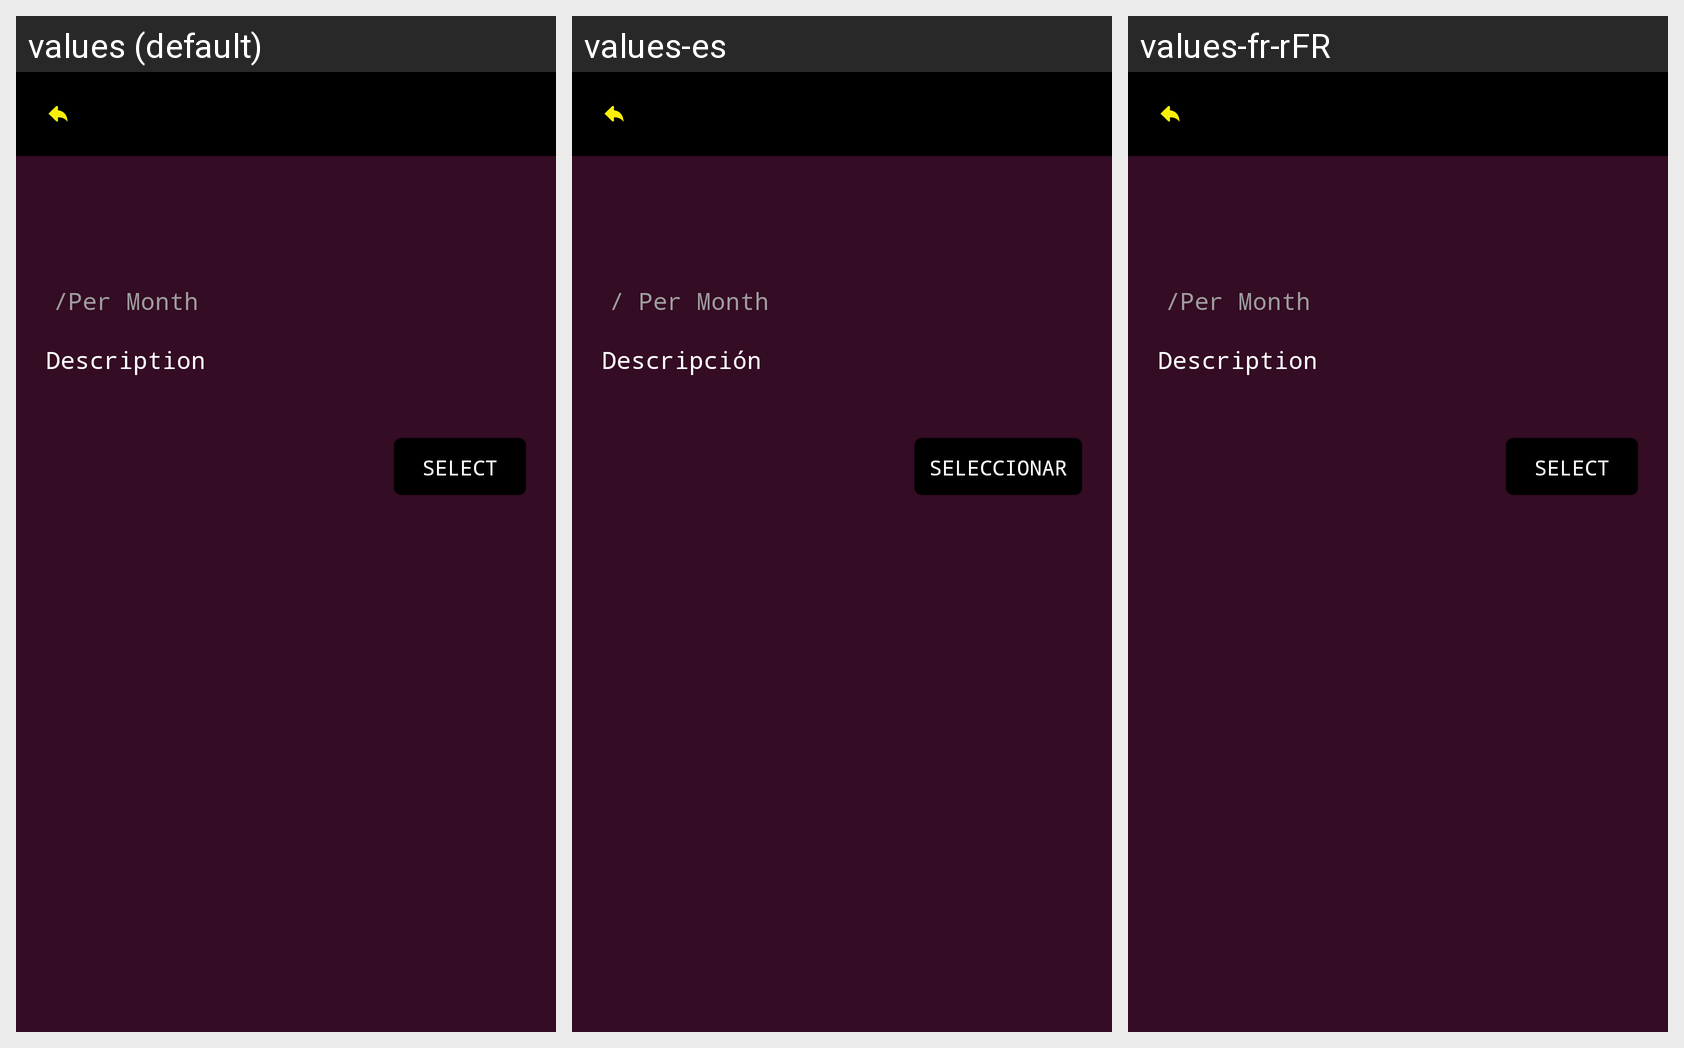

The Android screen above is rendered under several locales of the same app. Produce the string resources it draws, with the default and per-locale values.
Android screen res/layout/view_plan_dialog.xml rendered under 3 locales, left to right: values (default), values-es, values-fr-rFR. Device: Nexus 5 (rendered at 1080×1920; each locale shown at half size, 540×960, under a caption strip naming it); theme AppTheme.NoActionBar.
Strings drawn on this screen, with the default value and each locale's value (text and hints the layout hard-codes, and strings that could not be matched under every locale, appear in the picture but are not listed):

per_month
  values: /Per Month
  values-es: / Per Month
  values-fr-rFR: /Per Month  [not translated; the default value is used]

description
  values: Description
  values-es: Descripción
  values-fr-rFR: Description  [not translated; the default value is used]

select
  values: Select
  values-es: Seleccionar
  values-fr-rFR: Select
